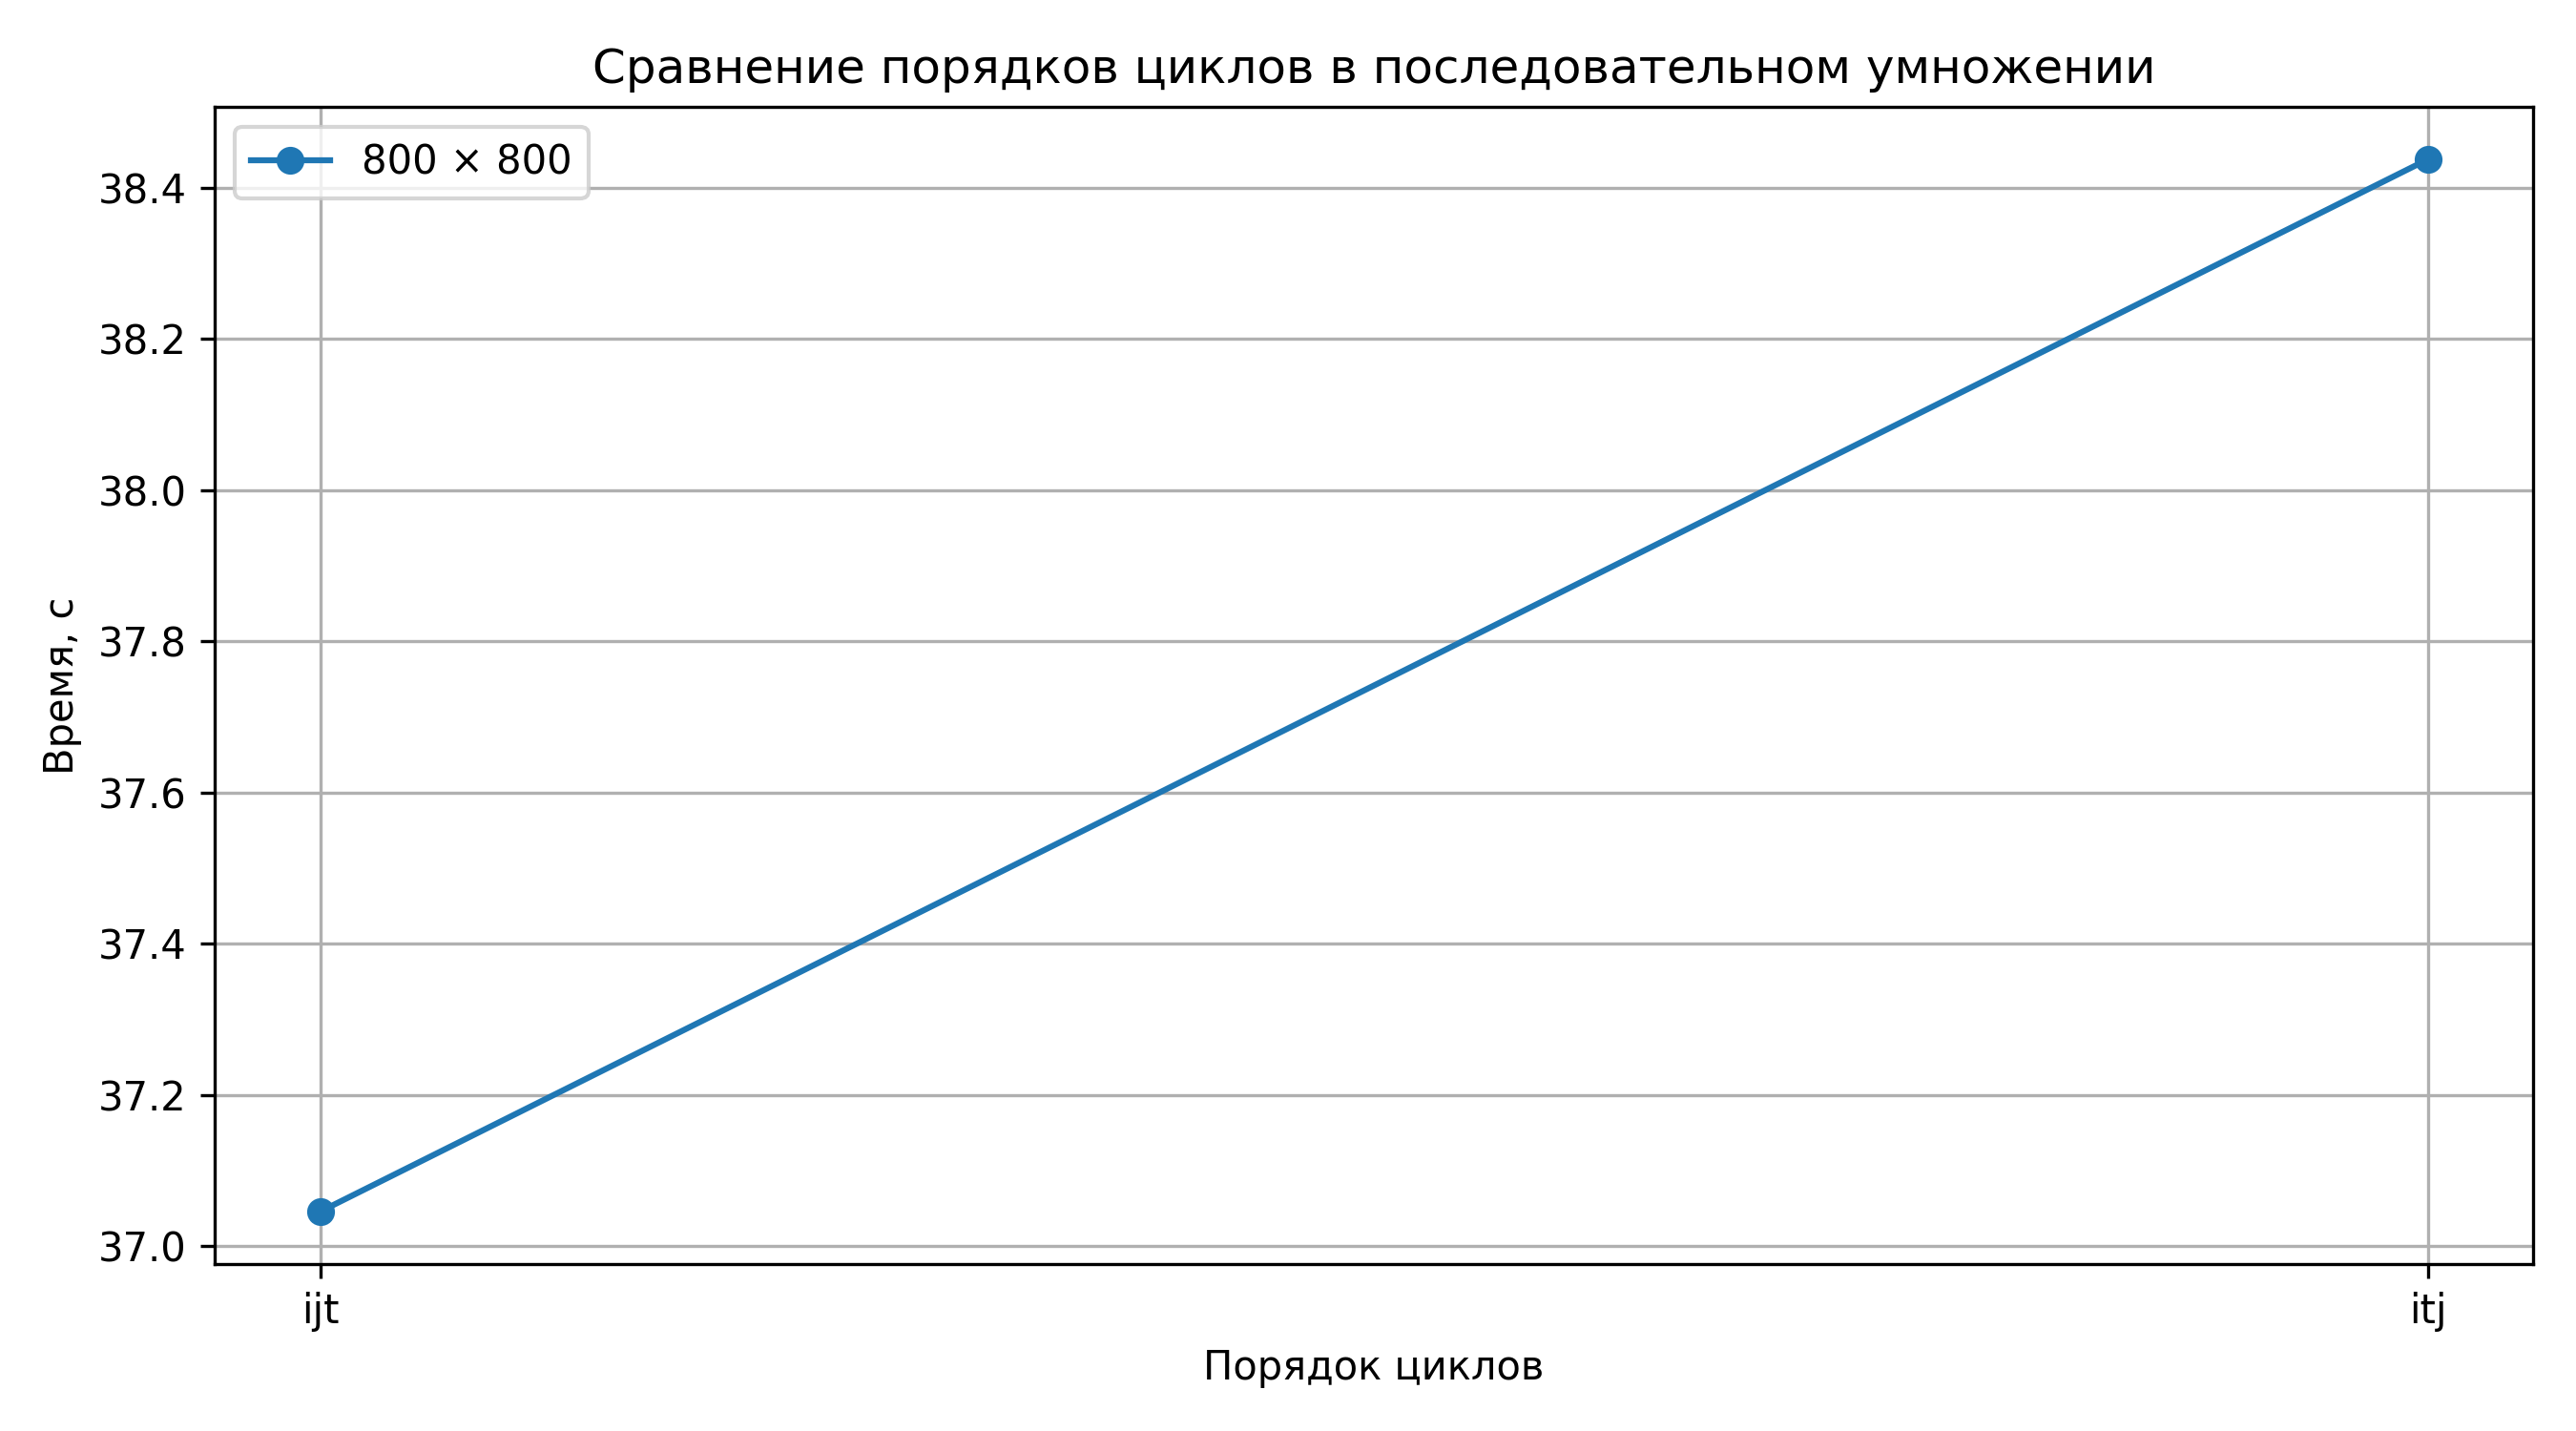

The table this chart was drawn from, first rows:
size, order, time
800, ijt, 37.05
800, itj, 38.44
